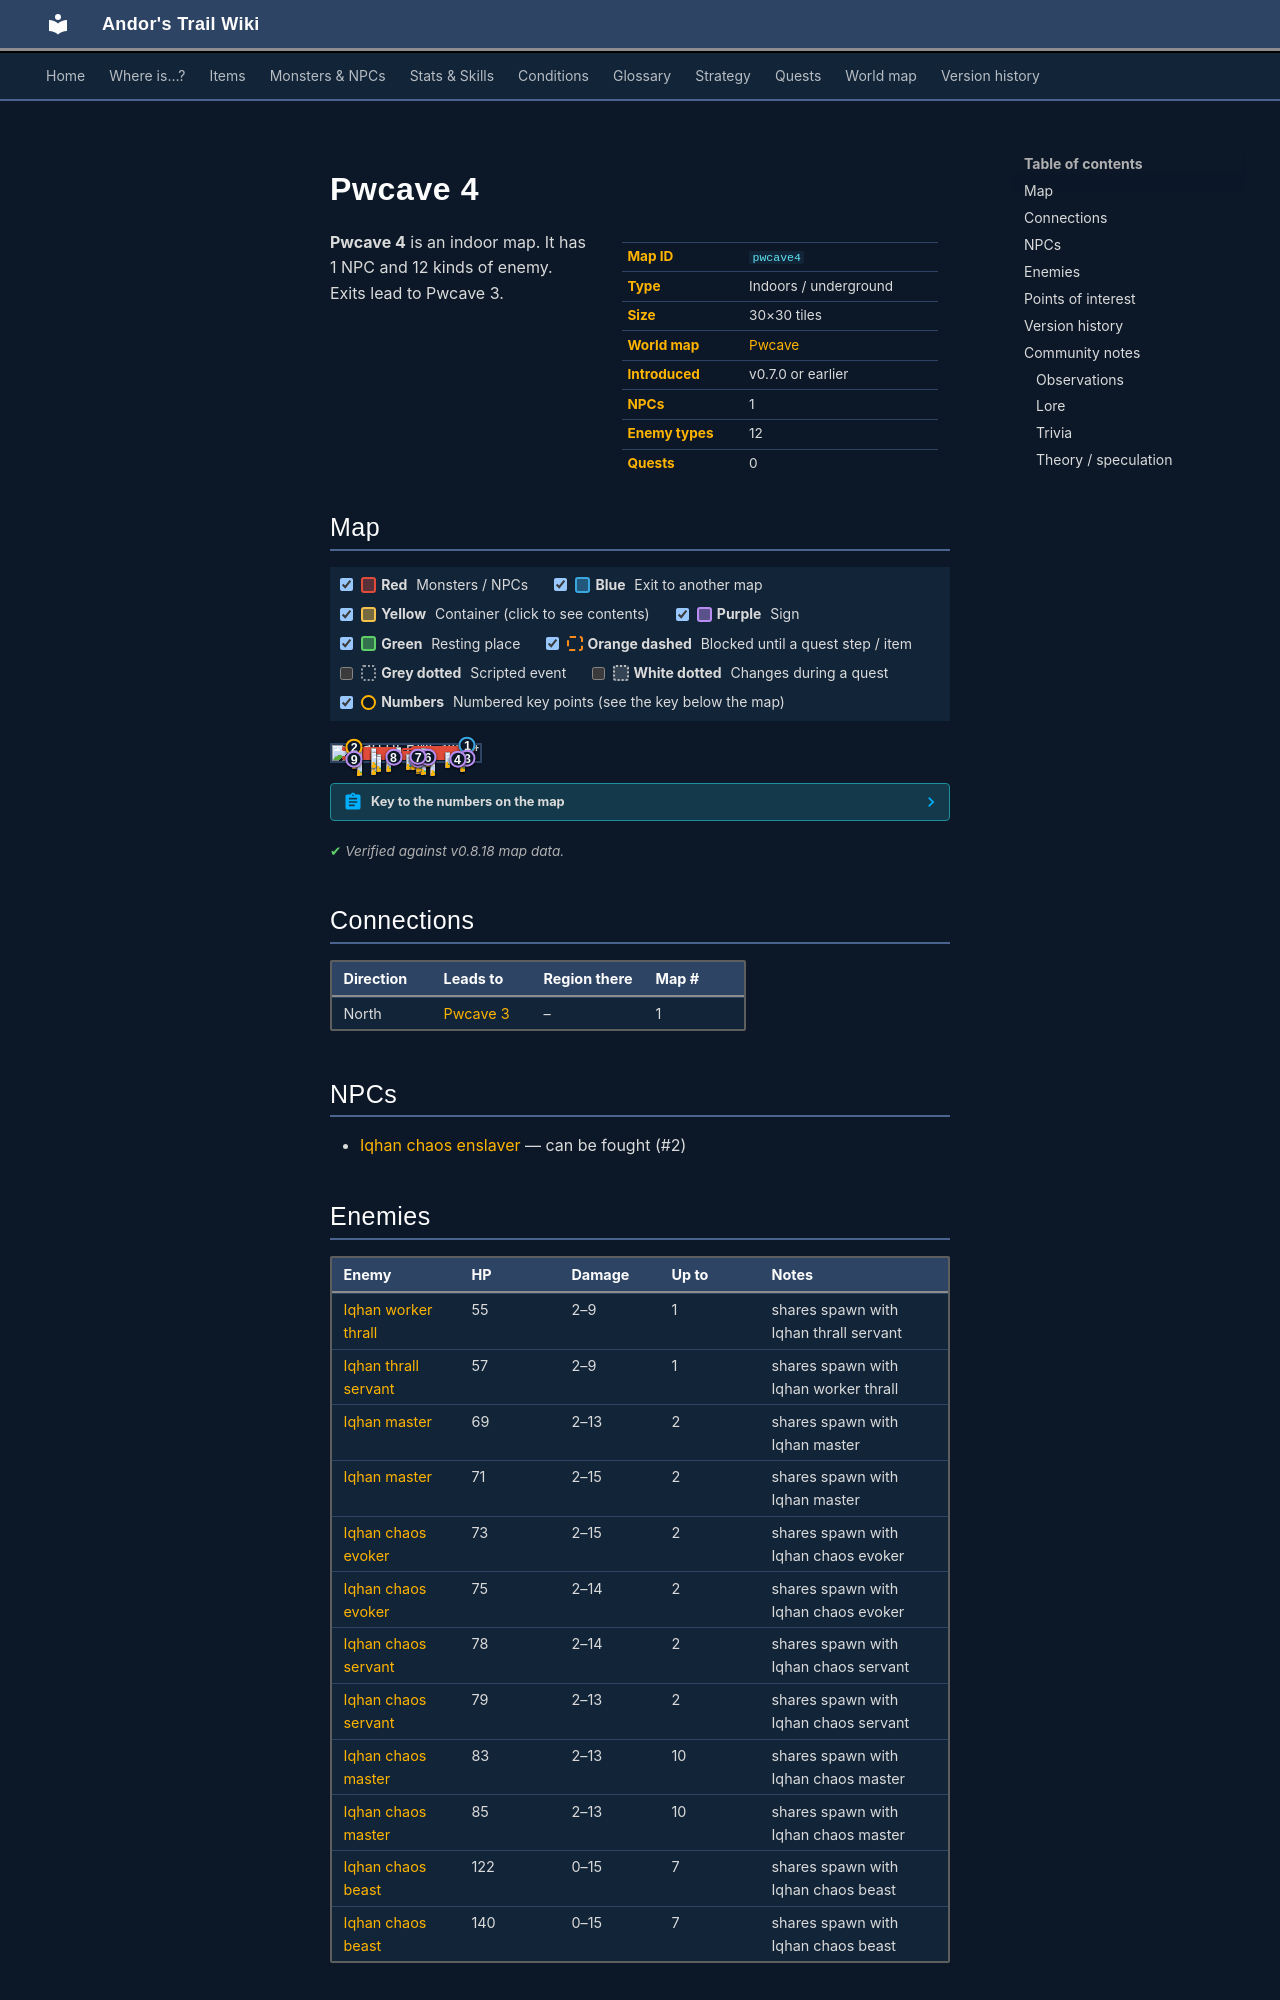

repository: asdfghjkl628/Andor-s-Trail-Wikiiii · page: maps/pwcave4/index.html · generator: mkdocs

---
description: "Pwcave 4 is an indoor location in Andor's Trail. NPCs: Iqhan chaos enslaver. Enemies: Iqhan worker thrall, Iqhan thrall servant, Iqhan master, Iqhan chaos evoker. Exits to Pwcave 3."
---

# Pwcave 4

<div class="infobox" markdown>

| | |
|---|---|
| **Map ID** | `pwcave4` |
| **Type** | Indoors / underground |
| **Size** | 30×30 tiles |
| **World map** | [Pwcave](index.md) |
| **Introduced** | v0.7.0 or earlier |
| **NPCs** | 1 |
| **Enemy types** | 12 |
| **Quests** | 0 |

</div>

**Pwcave 4** is an indoor map. It has 1 NPC and 12 kinds of enemy. Exits lead to Pwcave 3.
